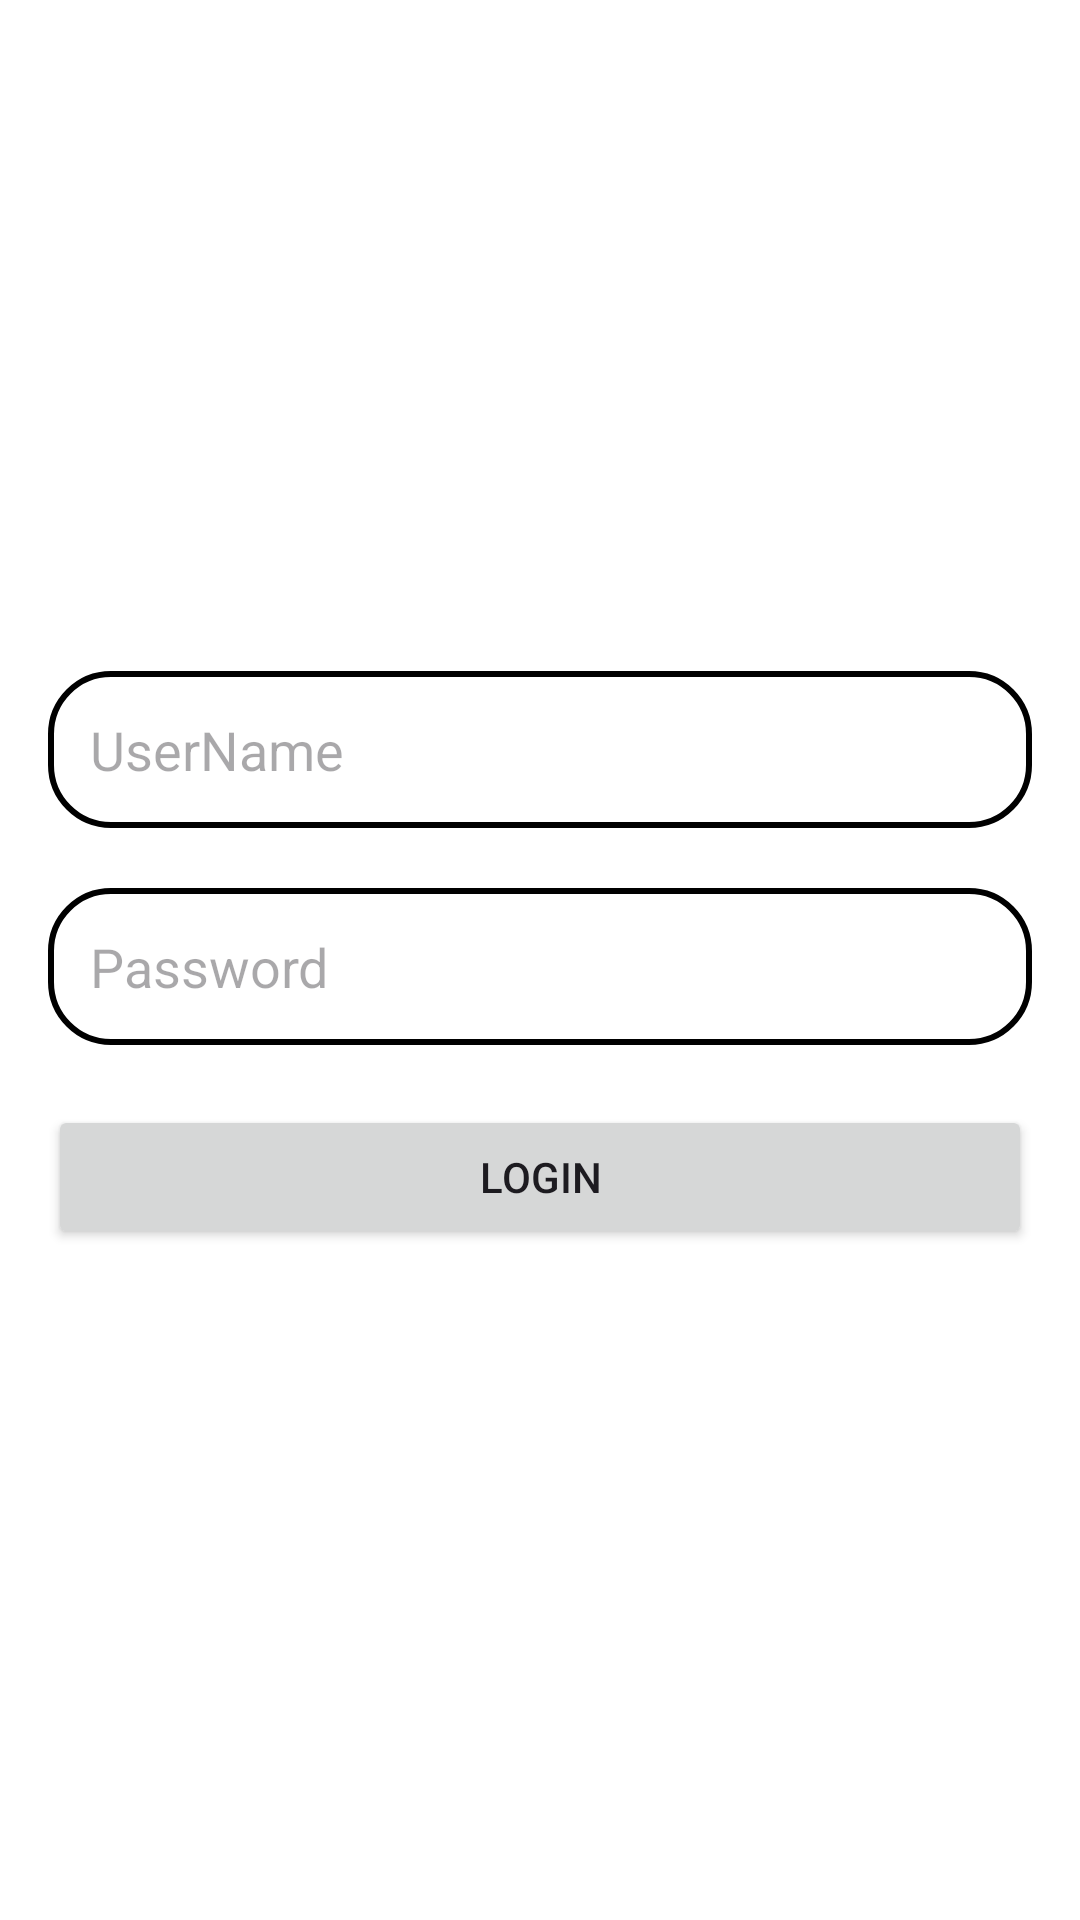

The Android layout XML behind this screen, and the referenced resources:
<!-- AndroidManifest.xml: application theme Theme.NavigationComponentKotlin -->
<!-- res/layout/fragment_login.xml -->
<?xml version="1.0" encoding="utf-8"?>
<LinearLayout xmlns:android="http://schemas.android.com/apk/res/android"
    xmlns:tools="http://schemas.android.com/tools"
    android:layout_width="match_parent"
    android:layout_height="match_parent"
    android:orientation="vertical"
    android:gravity="center"
    android:background="@color/white"
    android:padding="16dp"
    tools:context=".LoginFragment">

    <EditText
        android:id="@+id/loginUserName"
        android:layout_width="match_parent"
        android:layout_height="wrap_content"
        android:hint="UserName"
        android:background="@drawable/edittext_border"
        android:padding="14dp"/>

    <EditText
        android:id="@+id/loginPassword"
        android:layout_width="match_parent"
        android:layout_height="wrap_content"
        android:layout_marginTop="20dp"
        android:hint="Password"
        android:background="@drawable/edittext_border"
        android:padding="14dp"/>

    <Button
        android:id="@+id/btnLogin"
        android:layout_width="match_parent"
        android:layout_height="wrap_content"
        android:layout_marginTop="20dp"
        android:text="Login"
        android:padding="14dp"/>

</LinearLayout>
<!-- resources referenced by this layout -->
<resources>
  <!-- drawable edittext_border (drawable) -->
  <?xml version="1.0" encoding="utf-8"?>
  <shape xmlns:android="http://schemas.android.com/apk/res/android"
      android:shape="rectangle">
  
      <stroke android:color="@color/black"
          android:width="2dp"/>
  
      <corners android:radius="20dp"/>
  
  </shape>
  <style name="Theme.NavigationComponentKotlin" parent="Base.Theme.NavigationComponentKotlin" />
  <style name="Base.Theme.NavigationComponentKotlin" parent="Theme.Material3.DayNight.NoActionBar">
          
           <item name="colorPrimary">@color/red</item>
          <item name="colorPrimaryVariant">@color/red</item>
          <item name="android:statusBarColor">@color/red</item>
      </style>
  <!-- not gathered from this repository: default colours our renderer supplied (Android Studio template values) -->
  <color name="black">#FF000000</color>
  <color name="white">#FFFFFFFF</color>
</resources>
